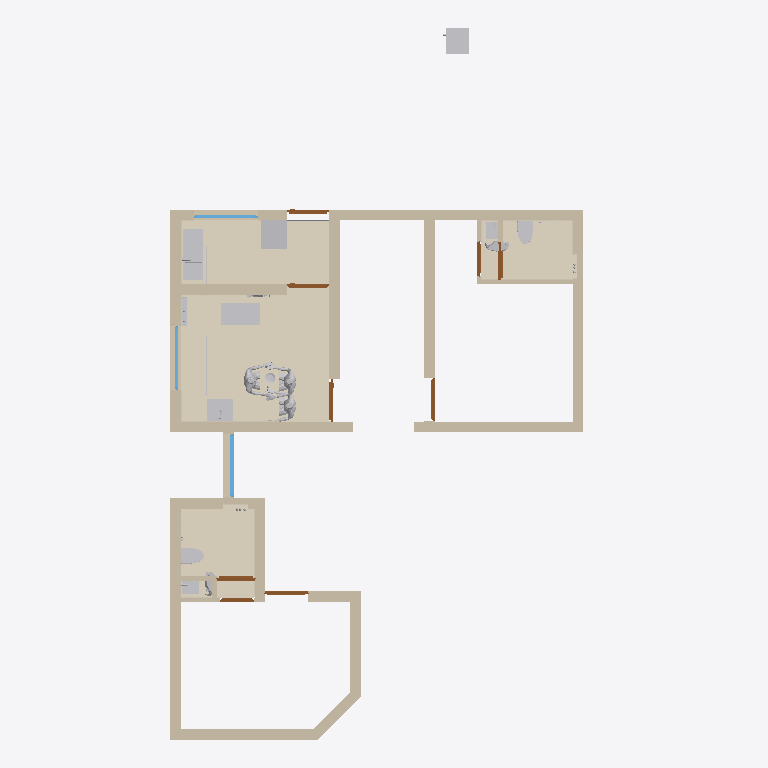
Plan cut of the same IFC building model at storey 'Elements' (level 0.00 m, cut at 1.40 m), seen from above with north up, elements coloured by IFC class: 25 walls (beige), 24 coverings (cream), 17 other elements (light grey), 9 doors (brown), 3 windows (light blue), 1 slab (grey). Cut surfaces are drawn darker.
Extent 10.1 m × 16.8 m × 3.2 m (x, y, z). Storeys (2): GF at 0.00 m; Elements at 0.00 m. Elements (329): 149 IfcSystemFurnitureElement, 44 IfcCovering, 31 IfcBuildingElementProxy, 29 IfcWall, 18 IfcSanitaryTerminal, 10 IfcElectricAppliance, 10 IfcLightFixture, 9 IfcDoor, 7 IfcSlab, 6 IfcDiscreteAccessory, 5 IfcMember, 5 IfcWindow.

HEADER;
FILE_DESCRIPTION(('ViewDefinition[DesignTransferView]'),'2;1');
FILE_NAME('Sajeev.ifc','2026-11-09T16:20:58+05:30',(''),(''),'IfcOpenShell 0.9.0.post1','Bonsai 0.9.0-post1','Nobody');
FILE_SCHEMA(('IFC4X3'));
ENDSEC;
DATA;
#1=IFCPROJECT('06WA$69sj3ffUfXL5BnTVW',$,'My Project',$,$,$,$,(#10,#22),#5);
#27=IFCSITE('3qUYzsAXL889j6_GD8JDx8',$,'My Site',$,$,#50,$,$,$,$,$,$,$,$);
#33=IFCBUILDING('062Rkr1f94JPPA$h61pq2Y',$,'My Building',$,$,#56,$,$,$,$,$,$);
#39=IFCBUILDINGSTOREY('16W6$0bP9Foerw7fy7ZYWu',$,'GF',$,$,#62,$,$,$,$);
#11376=IFCBUILDINGSTOREY('3lhw7vpRXDPhN4PQg2osuR',$,'Elements',$,$,#11392,$,$,$,$);
#42958=IFCCOVERING('3obEanBXj6ZgqKj2nKudeY',$,'Covering',$,$,#52106,#42969,$,$);
#14694=IFCCOVERING('21sPrKySj90eC6hJIDkyB7',$,'Covering',$,$,#17790,#14711,$,.TOPPING.);
#42902=IFCCOVERING('3PF_kkRzv3c9IbIbTupOH5',$,'Covering',$,$,#56724,#42917,$,$);
#2226=IFCWALL('0_9FOGtwX17PyYZwIxgoa2',$,'Wall',$,$,#2255,#2237,$,$);
#42928=IFCCOVERING('3P__8n$Wj2SONanj1Uir62',$,'Covering',$,$,#56429,#42939,$,$);
#56606=IFCCOVERING('0x3edtV1z9iwx2kxJJ6Ion',$,'Covering',$,$,#56729,#56622,$,$);
#1796=IFCWALL('0Ym3PZhIP2QfU_dXyWKsAH',$,'Wall',$,$,#1830,#1807,$,$);
#2535=IFCWALL('0wBysgiAT78g2jJ_EY2BKG',$,'Wall',$,$,#2564,#2546,$,$);
#11997=IFCCOVERING('08twWG5xfC_PvwBaPWXN0I',$,'Covering',$,$,#20892,#12038,$,.TOPPING.);
#1856=IFCWALL('1uM4hduTLFyApqHUD4b8hy',$,'Wall',$,$,#1885,#1867,$,$);
#55499=IFCCOVERING('2ZsQsFQRf09gg$fWL$9Q0L',$,'Covering',$,$,#56444,#55515,$,$);
#2505=IFCWALL('3s2r10u_f4NfGHMgqTG7KP',$,'Wall',$,$,#2534,#2516,$,$);
#1913=IFCWALL('02Zic7Vmr0u8YtgRoOamie',$,'Wall',$,$,#2728,#1924,$,$);
#2854=IFCWALL('1oeNznDlH3WOmvvZEBgSaJ',$,'Wall',$,$,#2974,#2865,$,$);
#2376=IFCWALL('1CFmHHjbzASAijkOVztaLU',$,'Wall',$,$,#3358,#2387,$,$);
#2772=IFCWALL('333owhDt50seBMIXJn2nyy',$,'Wall',$,$,#3069,#2783,$,$);
#14721=IFCCOVERING('3Bj$w8TEr01gz2zL_5dCDN',$,'Covering',$,$,#17795,#14738,$,.TOPPING.);
#3689=IFCWALL('0xBC1dSxTEgwvWXTpPSNk8',$,'Wall',$,$,#3718,#3700,$,$);
#1743=IFCWALL('0ZSjpvzjX9ofXT$U8xVNPx',$,'Wall',$,$,#1795,#1754,$,$);
#2288=IFCWALL('3062bhZbT3xPSvEJu6SP2W',$,'Wall',$,$,#3266,#2299,$,$);
#3267=IFCWALL('1j2Q54u093B8d0bVTG$NOI',$,'Wall',$,$,#3379,#3278,$,$);
#10681=IFCSANITARYTERMINAL('3sMlINjg19XfXurJ13QGTZ',$,'SanitaryTerminal',$,$,#52201,#10680,$,$);
#12048=IFCELECTRICAPPLIANCE('34tAs40lv0r8etyc9hAFVj',$,'ElectricAppliance',$,$,#21041,#12080,'#03',$);
#3096=IFCWALL('1hE9SzFvz6vvwA4XF9Kn2v',$,'Wall',$,$,#3146,#3107,$,$);
#11816=IFCCOVERING('1CnOHso9jE0QvHO0k7ozBG',$,'Covering',$,$,#17780,#11882,$,.TOPPING.);
#17909=IFCELECTRICAPPLIANCE('0GrMo2S1b4SBJlHpJjvfYH',$,'ElectricAppliance',$,$,#17910,#17925,'#03',$);
#20217=IFCCOVERING('3Sx3gLMfPDqxs$ha8Kzy6w',$,'Covering',$,$,#23160,#20233,$,.TOPPING.);
#2138=IFCWALL('0z6dVjh3nA29Ogj4QLGp8M',$,'Wall',$,$,#3197,#2149,$,$);
#16105=IFCELECTRICAPPLIANCE('1EVoncmeTFQ82KY_MdlOTk',$,'ElectricAppliance',$,$,#19977,#16130,'#03',$);
#3292=IFCWALL('3mwdgLD6n0mubTPvqEZp7z',$,'Wall',$,$,#3965,#3303,$,$);
#2433=IFCWALL('3_Vg6Sh7r7RuWgHjzjaTbi',$,'Wall',$,$,#2504,#2444,$,$);
#15986=IFCSANITARYTERMINAL('2w8JL3mjr52RG1AKtjLuhu',$,'SanitaryTerminal',$,$,#17815,#16015,$,$);
#2061=IFCWALL('1x8t67YibBKQsZz821LNSp',$,'Wall',$,$,#4152,#2072,$,$);
#36063=IFCBUILDINGELEMENTPROXY('3yXgSfYjDAAeNRZNQqydsp',$,'BuildingElementProxy',$,$,#36261,#36072,$,$);
#36262=IFCBUILDINGELEMENTPROXY('3nIE8NttD6zQkKetKuumjD',$,'BuildingElementProxy',$,$,#37888,#36275,$,$);
#36090=IFCBUILDINGELEMENTPROXY('3BRr9ANAv1ggPnjJqlU7__',$,'BuildingElementProxy',$,$,#37054,#36103,$,$);
#11761=IFCSANITARYTERMINAL('15zDgegnTA3B_M_8E5H9xB',$,'SanitaryTerminal',$,$,#40782,#40696,$,$);
#19592=IFCSANITARYTERMINAL('0soF2pVh9BWBvhdUGWEBWV',$,'SanitaryTerminal',$,$,#40540,#25761,$,$);
#40546=IFCWALL('3h6xPUtE1E6x6Cb4SDwHk6',$,'Wall',$,$,#40644,#40557,$,$);
#5694=IFCWINDOW('3BC4n_SzX6qeaGPmVXIAfx',$,'Window',$,$,#36553,#5703,$,1.1749999523162842,1.5,$,.SINGLE_PANEL.,$);
#19516=IFCCOVERING('0cLMjSE3173vSbShBrnxgZ',$,'Covering',$,$,#19972,#19557,$,.TOPPING.);
#11694=IFCSANITARYTERMINAL('08vYVi541COfYoqhGuEP7$',$,'SanitaryTerminal',$,$,#56734,#56699,$,$);
#18549=IFCCOVERING('2eIvOgRGXENwCfz24eJjq_',$,'Covering',$,$,#18619,#18592,$,.TOPPING.);
#19502=IFCSANITARYTERMINAL('0UtFoJOXjEjgbZ6Jpdm8Kv',$,'SanitaryTerminal',$,$,#56759,#56754,$,$);
#11912=IFCWINDOW('1woZ__cOnARRkLxpi3J2a0',$,'Window',$,$,#40158,#43142,$,1.1749999523162842,1.5,$,.SINGLE_PANEL.,$);
#61102=IFCCOVERING('2Zw64$hhf7l9Hkg3ajnpPc',$,'Covering',$,$,#61149,#61113,$,$);
#13689=IFCWINDOW('3n0w5ilUPD8efDbnyjWmAF',$,'Window',$,$,#40143,#43210,$,1.1749999523162842,1.5,$,.SINGLE_PANEL.,$);
#7341=IFCDOOR('2Ud_y$gEH308iXfHgdzM2Z',$,'Door',$,$,#9637,#9446,$,2.0999999046325684,0.8999999761581421,$,.SINGLE_SWING_RIGHT.,$);
#3600=IFCWALL('2_81o9rczDmg0sMcxsFBIL',$,'Wall',$,$,#3629,#3611,$,$);
#40745=IFCBUILDINGELEMENTPROXY('2k6UMoAmH1neiX4WrLAeAo',$,'BuildingElementProxy',$,$,#40872,#40758,$,$);
#6364=IFCDOOR('1v_G_C3Er1AwlWJo76RaWX',$,'Door',$,$,#9503,#7318,$,2.0999999046325684,1.0,$,.SINGLE_SWING_RIGHT.,$);
#7459=IFCDOOR('1yoJCVWjT77Aix8y1thYwJ',$,'Door',$,$,#20907,#7554,$,2.0999999046325684,1.0,$,$,$);
#7715=IFCDOOR('0OFPYHfPjDsOSaVIAYL4Lw',$,'Door',$,$,#9727,#9690,$,2.0999999046325684,1.0,$,$,$);
#6429=IFCDOOR('0n67U1Nkn4tQEnrYWp0h0X',$,'Door',$,$,#6596,#6437,$,2.0999999046325684,1.0,$,.SINGLE_SWING_LEFT.,$);
#7780=IFCDOOR('2jiLf8oiPEufIBJhdplUWB',$,'Door',$,$,#40128,#9660,$,2.0999999046325684,1.0,$,.SINGLE_SWING_RIGHT.,$);
#8072=IFCDOOR('2E_MzcqBb3rfLtpFfEjiPc',$,'Door',$,$,#9968,#9736,$,2.0999999046325684,0.8999999761581421,$,$,$);
#10041=IFCWALL('341YzdrlX5ShPK9BLmBsj7',$,'Wall',$,$,#10110,#10056,$,$);
#10192=IFCDOOR('0wp4seahT2vuRmAipRZVEt',$,'Door',$,$,#43565,#43349,$,2.0999999046325684,0.800000011920929,$,$,$);
#10013=IFCDOOR('1NvX1BIKX5rRyRJO1HWLcu',$,'Door',$,$,#56509,#43394,$,2.0999999046325684,0.800000011920929,$,.SINGLE_SWING_RIGHT.,$);
#40697=IFCBUILDINGELEMENTPROXY('2lShsrJc17wvdlaWhPs2cw',$,'BuildingElementProxy',$,$,#40862,#40725,$,$);
#37266=IFCSYSTEMFURNITUREELEMENT('2AJ_tSmAn5AuuqT1B8OZ_F',$,'SystemFurnitureElement',$,$,#37903,#37277,$,$);
#3966=IFCWALL('3bCp2guWz4U9Z1pi2HPOGn',$,'Wall',$,$,#4032,#3977,$,$);
#3735=IFCWALL('2$2gUPRbn238gG44i2moE7',$,'Wall',$,$,#3879,#3746,$,$);
#45238=IFCCOVERING('3gCqoWVdr9hAGn6tOEBnZl',$,'Covering',$,$,#45267,#45249,$,.CLADDING.);
#10163=IFCWALL('3DWSjAibn1vR7TmXBhufjT',$,'Wall',$,$,#10255,#10178,$,$);
#45780=IFCCOVERING('0cPmzJqiL81Q_MhyXV_2d6',$,'Covering',$,$,#56434,#45796,$,$);
#56203=IFCCOVERING('1lEGs0HjbDsxRHYvonBxXN',$,'Covering',$,$,#56371,#56219,$,$);
#25921=IFCCOVERING('16s5bKfzb8LPXQqw40rqax',$,'Covering',$,$,#56424,#25932,$,$);
#36371=IFCBUILDINGELEMENTPROXY('3JZsascqj2jOITYA9a2mSq',$,'BuildingElementProxy',$,$,#37059,#36393,$,$);
#40358=IFCCOVERING('0IW1HRLPH7NhJGiwlMsWXZ',$,'Covering',$,$,#58728,#40369,$,$);
#26294=IFCCOVERING('0mXjNQ61DENwuabdCR$SPS',$,'Covering',$,$,#26481,#26305,$,$);
#3549=IFCWALL('3HMcaMzmrDpAlJkeATlG9I',$,'Wall',$,$,#4106,#3560,$,$);
#60918=IFCCOVERING('3xWxmhG_f3092waemt9Q1c',$,'Covering',$,$,#60947,#60929,$,$);
#61179=IFCCOVERING('0FLys_0aTB9vuI3FyboJjT',$,'Covering',$,$,#61405,#61190,$,$);
#45158=IFCCOVERING('2LfMTjZCXFDg_1uUPUItPD',$,'Covering',$,$,#60888,#45169,$,.CLADDING.);
#12311=IFCSLAB('1oONyBXyTE$uh$df47shI4',$,'Slab',$,$,#52206,#12326,$,$);
#36480=IFCBUILDINGELEMENTPROXY('2SCMisfZv22wZOXNvZfDDW',$,'BuildingElementProxy',$,$,#40172,#36509,$,$);
#26319=IFCCOVERING('0nji3CmT1DbODQcxN182fq',$,'Covering',$,$,#26412,#26330,$,$);
#25969=IFCCOVERING('0v$s31KWr3n8OCGwbHQbqs',$,'Covering',$,$,#57099,#25980,$,$);
ENDSEC;
